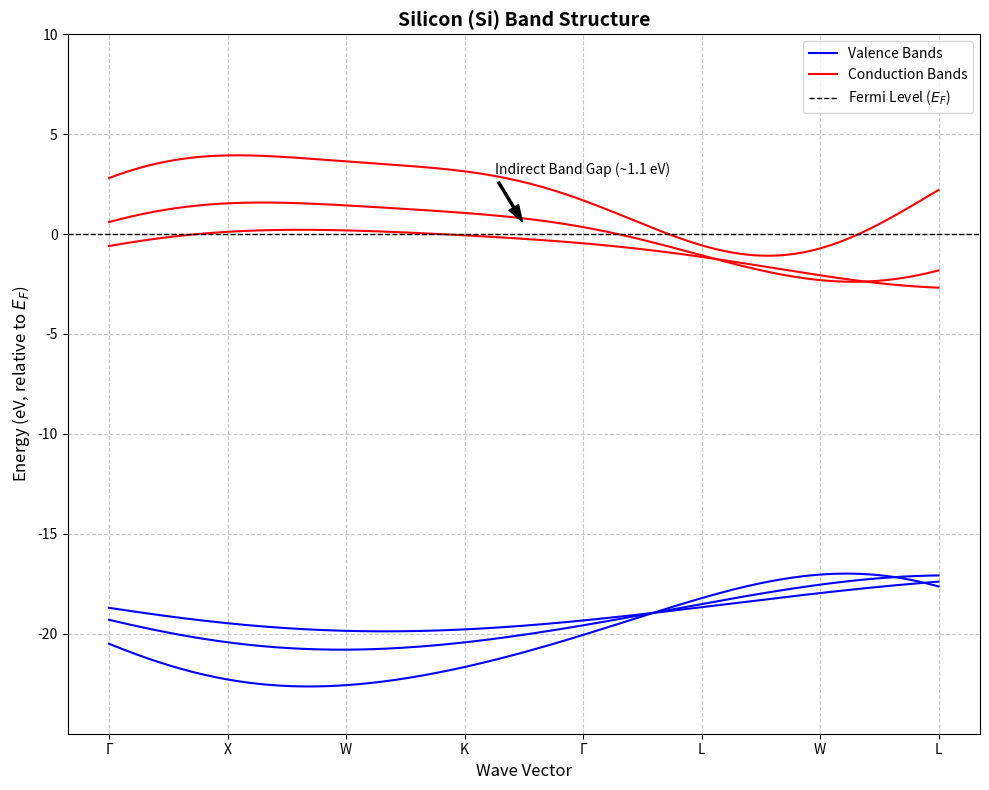

This figure's Python source:
import numpy as np
import matplotlib.pyplot as plt

# Create the visualization
fig, ax = plt.subplots(figsize=(10, 8))

# Define high symmetry points in the Brillouin zone (simplified for Si)
high_sym_points = ['Γ', 'X', 'W', 'K', 'Γ', 'L', 'W', 'L']
x_ticks = [0, 1, 2, 3, 4, 5, 6, 7]
x_tick_positions = [0, 1, 2, 3, 4, 5, 6, 7]

# Generate some sample band data (this would normally come from DFT calculations)
x = np.linspace(0, 7, 300)

# Valence bands (below Fermi level)
valence_1 = -2 - 3*np.sin(0.8*x) - 0.5*np.cos(1.3*x) - 18
valence_2 = -1 - 2*np.sin(0.7*x) - 0.3*np.cos(1.1*x) - 18
valence_3 = -0.5 - 1.5*np.sin(0.6*x) - 0.2*np.cos(0.9*x) - 18

# Conduction bands (above Fermi level)
conduction_1 = 1 + 1.5*np.sin(0.7*x) + 0.4*np.cos(1.2*x) - 2
conduction_2 = 2 + 2*np.sin(0.8*x) + 0.6*np.cos(1.4*x) - 2
conduction_3 = 4 + 2.5*np.sin(0.9*x) + 0.8*np.cos(1.6*x) - 2

# Plot valence bands
ax.plot(x, valence_1, 'b-', linewidth=1.5, label='Valence Bands')
ax.plot(x, valence_2, 'b-', linewidth=1.5)
ax.plot(x, valence_3, 'b-', linewidth=1.5)

# Plot conduction bands
ax.plot(x, conduction_1, 'r-', linewidth=1.5, label='Conduction Bands')
ax.plot(x, conduction_2, 'r-', linewidth=1.5)
ax.plot(x, conduction_3, 'r-', linewidth=1.5)

# Add Fermi level
ax.axhline(y=0, color='k', linestyle='--', linewidth=1, label='Fermi Level ($E_F$)')

# Set labels and title
ax.set_xlabel('Wave Vector', fontsize=12)
ax.set_ylabel('Energy (eV, relative to $E_F$)', fontsize=12)
ax.set_title('Silicon (Si) Band Structure', fontsize=14, fontweight='bold')

# Set x-ticks at high symmetry points
ax.set_xticks(x_tick_positions)
ax.set_xticklabels(high_sym_points)

# Set y-axis limits and ticks
ax.set_ylim(-25, 10)
ax.set_yticks([-20, -15, -10, -5, 0, 5, 10])

# Add grid for better readability
ax.grid(True, linestyle='--', alpha=0.7)

# Add legend
ax.legend(loc='upper right', frameon=True)

# Add text annotations for band gap
ax.annotate('Indirect Band Gap (~1.1 eV)', 
            xy=(3.5, 0.5), xytext=(4, 3),
            arrowprops=dict(facecolor='black', shrink=0.05, width=1.5, headwidth=8),
            fontsize=10, ha='center')

# Adjust layout to prevent clipping of labels
plt.tight_layout()

# Save the figure as a PNG file
plt.savefig('si_bands_with_labels.png', dpi=300, bbox_inches='tight')

print("Band structure plot saved as 'si_bands_with_labels.png'")

# If you want to also display the plot (if in an interactive environment)
# plt.show()
